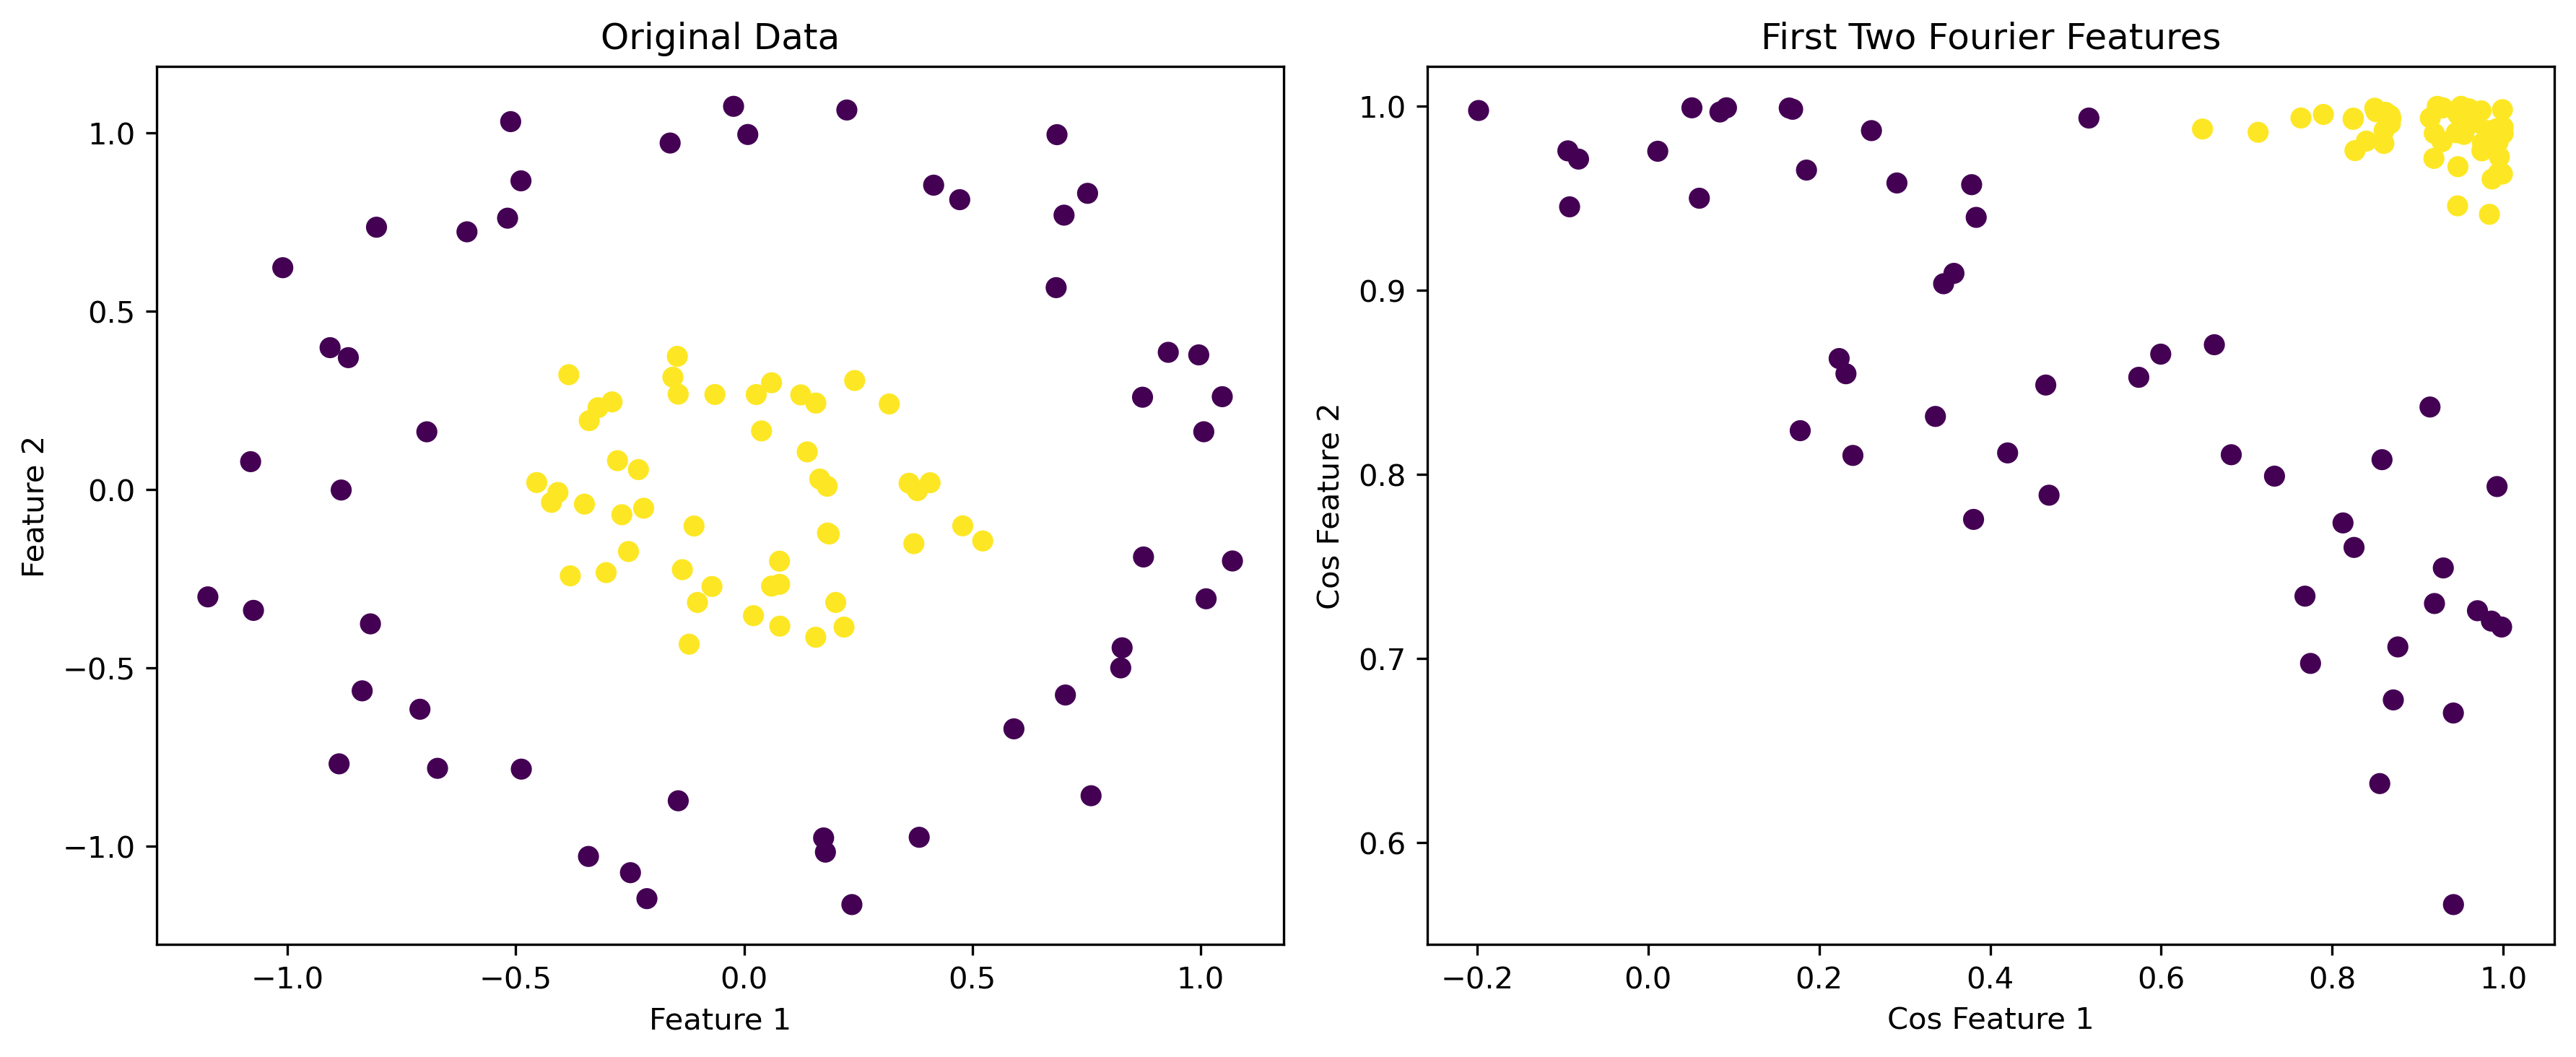

Reproduce this figure in Python.
import pennylane as qml
import numpy as np
from sklearn.datasets import make_circles
from sklearn.preprocessing import MinMaxScaler
import matplotlib.pyplot as plt

# Generate dataset
X, y = make_circles(n_samples=100, noise=0.1, factor=0.3)
scaler = MinMaxScaler(feature_range=(-np.pi, np.pi))
X_scaled = scaler.fit_transform(X)

# Define quantum device
dev = qml.device("default.qubit", wires=4)

# Generate random Fourier features frequencies
np.random.seed(42)
n_features = 4
omega = np.random.normal(0, 1, size=(2, n_features))

@qml.qnode(dev)
def fourier_encoding_circuit(x, weights):
    # Calculate Fourier features
    fourier_features = np.concatenate([
        np.cos(np.dot(x, omega)),
        np.sin(np.dot(x, omega))
    ])
    
    # Encode Fourier features using angle encoding
    for i in range(4):
        qml.RY(fourier_features[i], wires=i)
    
    # Entanglement layer
    for i in range(3):
        qml.CNOT(wires=[i, i+1])
    
    # Trainable rotation layer
    for i in range(4):
        qml.RX(weights[i], wires=i)
    
    # Return expectation
    return qml.expval(qml.PauliZ(0))

# Initialize weights
weights = np.random.uniform(0, 2*np.pi, size=4)

# Visualize the Fourier feature transformation
plt.figure(figsize=(12, 5))
plt.subplot(1, 2, 1)
plt.scatter(X[:, 0], X[:, 1], c=y, cmap='viridis')
plt.title("Original Data")
plt.xlabel("Feature 1")
plt.ylabel("Feature 2")

# Transform data to Fourier features
fourier_transform = np.zeros((len(X_scaled), 8))
for i, x in enumerate(X_scaled):
    fourier_transform[i] = np.concatenate([
        np.cos(np.dot(x, omega)),
        np.sin(np.dot(x, omega))
    ])

# Visualize first two dimensions of Fourier features
plt.subplot(1, 2, 2)
plt.scatter(fourier_transform[:, 0], fourier_transform[:, 1], c=y, cmap='viridis')
plt.title("First Two Fourier Features")
plt.xlabel("Cos Feature 1")
plt.ylabel("Cos Feature 2")
plt.tight_layout()
plt.savefig('random_fourier_features_encoding.png', dpi=300, bbox_inches='tight')
plt.show()

# Evaluate quantum circuit for some points
results = []
for x in X_scaled[:10]:
    result = fourier_encoding_circuit(x, weights)
    results.append(result)

print(f"Circuit outputs for first 10 points: {results}")